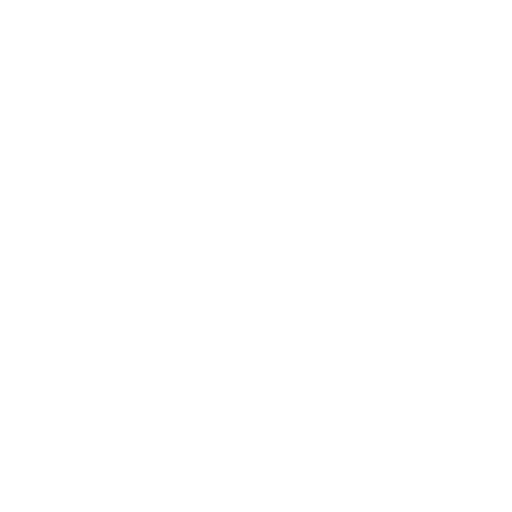
t = 0.00 s
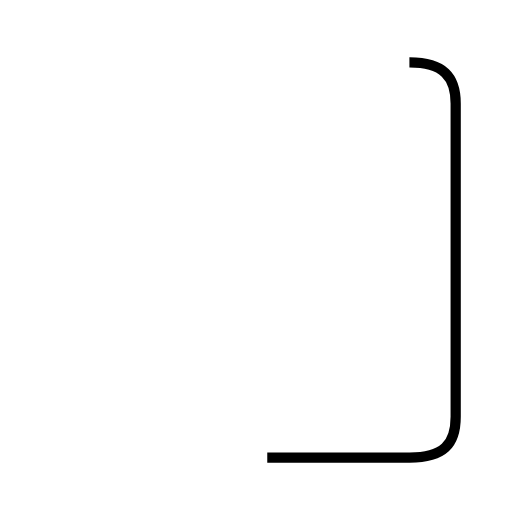
t = 1.75 s
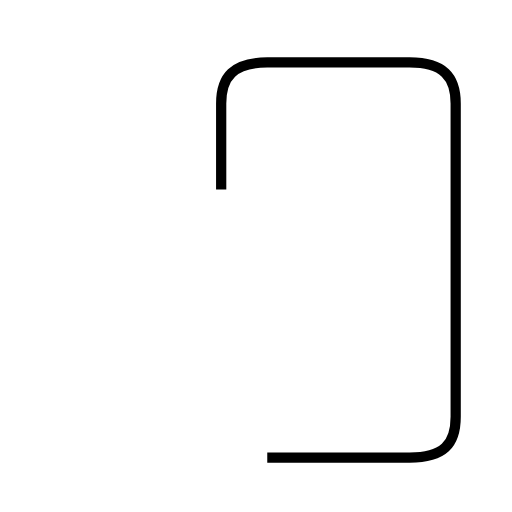
t = 2.63 s
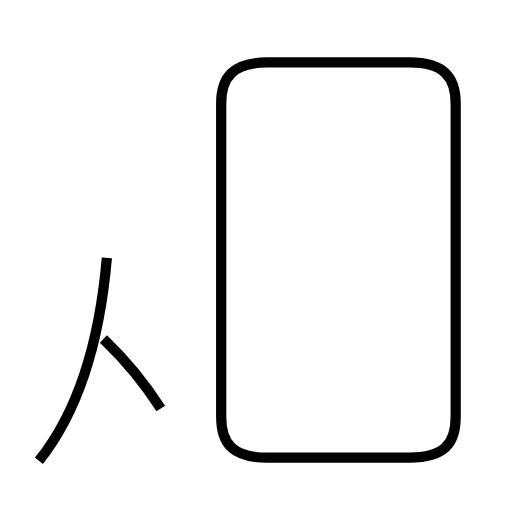
t = 4.41 s
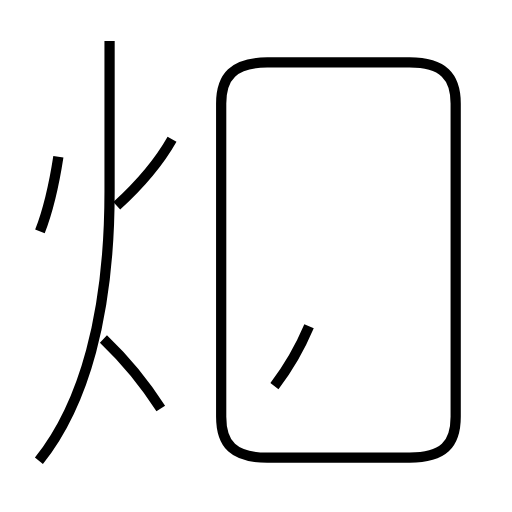
t = 5.73 s
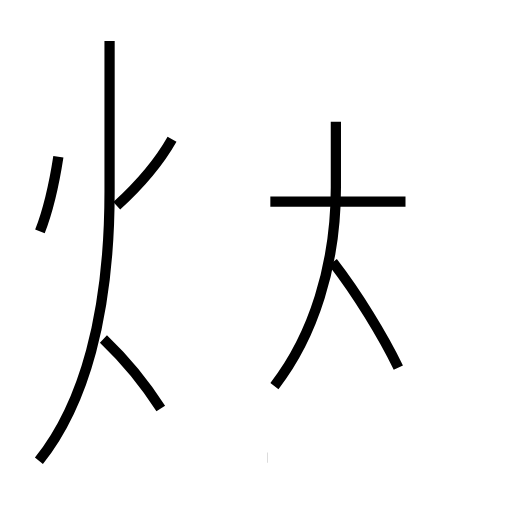
t = 7.10 s

The animated SVG that drew these frames (rendered in a browser with its animation timeline set to each time). Animation: 8 SMIL elements (animate=8); one cycle of 7.10 s.

<?xml version='1.0' encoding='utf-8'?>
<svg viewBox="0.0 -6.0 50.0 50.0" version="1.1" xmlns="http://www.w3.org/2000/svg"><rect x="-1000" y="-1000" width="2000" height="2000" stroke="white" fill="white" /><g style="fill:none;stroke:#000000;stroke-width:1"><path d="M 26.1 0.7 L 40.0 0.7 C 43.3 0.7 44.5 -0.6 44.5 -3.3 L 44.5 -33.9 C 44.5 -36.5 43.3 -37.9 40.0 -37.9 L 26.1 -37.9 C 22.8 -37.9 21.6 -36.5 21.6 -33.9 L 21.6 -3.3 C 21.6 -0.6 22.8 0.7 26.1 0.7 Z " transform="translate(0.0 38.0)" stroke-dasharray="116.87428374595284" stroke-dashoffset="116.87428374595284"><animate attributeName="stroke-dashoffset" from="116.87428374595284" to="0" dur="3.506228512378585s" begin="0s; anim_end.end" fill="freeze" id="anim0" /></path><path d="M 15.7 -4.1 C 14.3 -6.3 12.3 -8.8 10.1 -10.9 " transform="translate(0.0 38.0)" stroke-dasharray="8.829200835328791" stroke-dashoffset="8.829200835328791"><animate attributeName="stroke-dashoffset" from="8.829200835328791" to="0" dur="0.26487602505986374s" begin="anim0.end" fill="freeze" id="anim1" /></path><path d="M 3.8 1.0 C 8.2 -4.5 10.7 -13.3 10.7 -25.3 L 10.7 -40.0 " transform="translate(0.0 38.0)" stroke-dasharray="42.38386076132721" stroke-dashoffset="42.38386076132721"><animate attributeName="stroke-dashoffset" from="42.38386076132721" to="0" dur="1.2715158228398165s" begin="anim1.end" fill="freeze" id="anim2" /></path><path d="M 3.9 -21.4 C 4.6 -23.2 5.3 -26.1 5.7 -28.7 " transform="translate(0.0 38.0)" stroke-dasharray="7.5309464222242966" stroke-dashoffset="7.5309464222242966"><animate attributeName="stroke-dashoffset" from="7.5309464222242966" to="0" dur="0.2259283926667289s" begin="anim2.end" fill="freeze" id="anim3" /></path><path d="M 11.4 -23.9 C 13.7 -26.0 15.5 -28.1 16.8 -30.4 " transform="translate(0.0 38.0)" stroke-dasharray="8.486200137174059" stroke-dashoffset="8.486200137174059"><animate attributeName="stroke-dashoffset" from="8.486200137174059" to="0" dur="0.25458600411522175s" begin="anim3.end" fill="freeze" id="anim4" /></path><path d="M 26.8 -6.3 C 30.6 -11.2 32.8 -18.1 32.8 -25.7 L 32.8 -32.1 " transform="translate(0.0 38.0)" stroke-dasharray="27.070041186510526" stroke-dashoffset="27.070041186510526"><animate attributeName="stroke-dashoffset" from="27.070041186510526" to="0" dur="0.8121012355953158s" begin="anim4.end" fill="freeze" id="anim5" /></path><path d="M 38.9 -8.1 C 37.4 -11.2 34.9 -15.3 32.5 -18.4 " transform="translate(0.0 38.0)" stroke-dasharray="12.145216796465881" stroke-dashoffset="12.145216796465881"><animate attributeName="stroke-dashoffset" from="12.145216796465881" to="0" dur="0.36435650389397645s" begin="anim5.end" fill="freeze" id="anim6" /></path><path d="M 39.6 -24.3 L 26.4 -24.3" transform="translate(0.0 38.0)" stroke-dasharray="13.200000000000003" stroke-dashoffset="13.200000000000003"><animate attributeName="stroke-dashoffset" from="13.200000000000003" to="0" dur="0.3960000000000001s" begin="anim6.end" fill="freeze" id="anim_end" /></path></g></svg>
